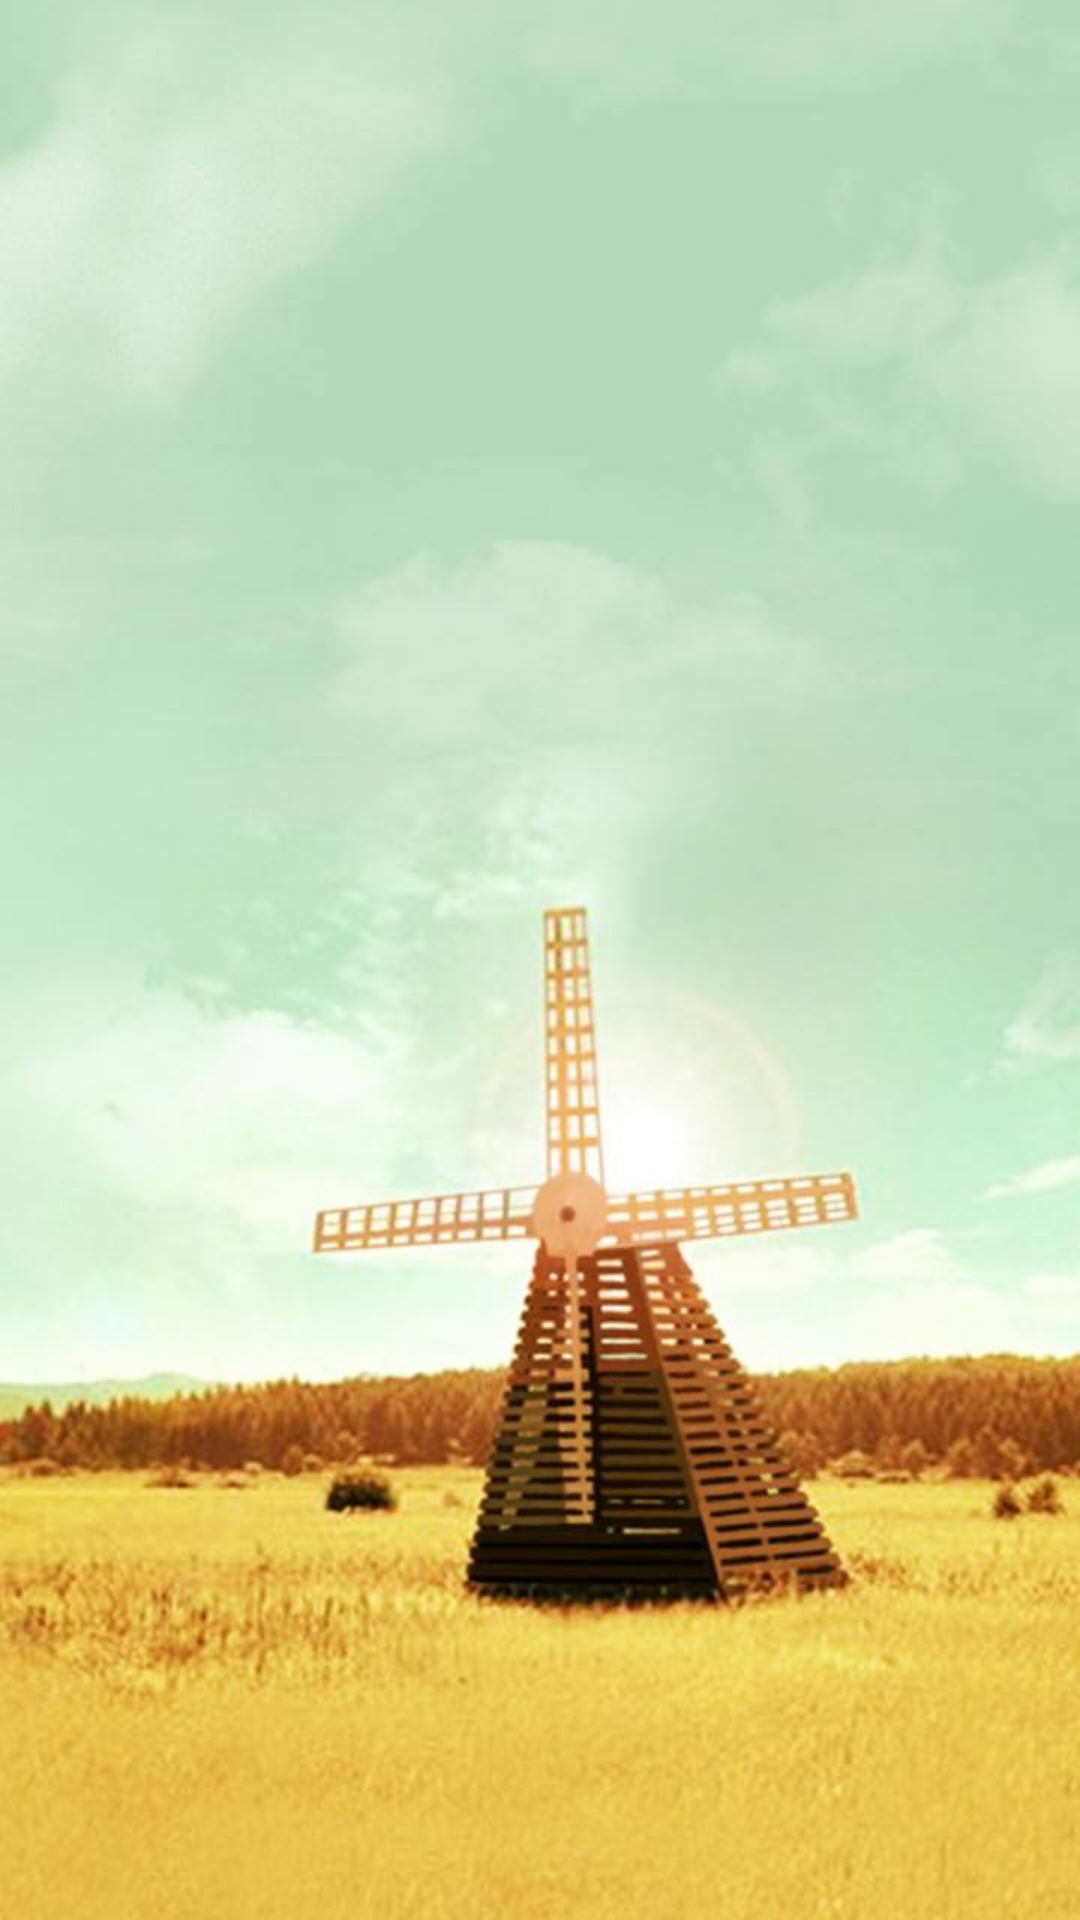

Layout XML and referenced resources for this Android screen:
<!-- AndroidManifest.xml: application theme AppTheme -->
<!-- res/layout/activity_splash.xml -->
<?xml version="1.0" encoding="utf-8"?>
<LinearLayout xmlns:android="http://schemas.android.com/apk/res/android"
    xmlns:tools="http://schemas.android.com/tools"
    android:id="@+id/splash_root"
    android:layout_width="match_parent"
    android:layout_height="match_parent"
    android:orientation="vertical"
    tools:context="com.example.dell.myscada.Activity.SplashActivity">

    <ImageView
        android:layout_width="match_parent"
        android:layout_height="match_parent"
        android:scaleType="fitXY"
        android:src ="@drawable/login_app"/>

</LinearLayout>
<!-- resources referenced by this layout -->
<resources>
  <!-- drawable login_app: jpg bitmap (drawable, 48194 bytes) -->
  <style name="AppTheme" parent="AppTheme.Base">
           <item name="android:actionMenuTextAppearance">@style/MenuTextStyle</item>
      </style>
  <style name="AppTheme.Base" parent="Theme.AppCompat.Light.NoActionBar">
          <item name="android:windowTranslucentStatus">true</item>
      </style>
  <style name="MenuTextStyle">
          <item name="android:textColor">@color/white</item>
          <item name="android:textSize">18sp</item>
      </style>
  <color name="white">#ffffff</color>
</resources>
